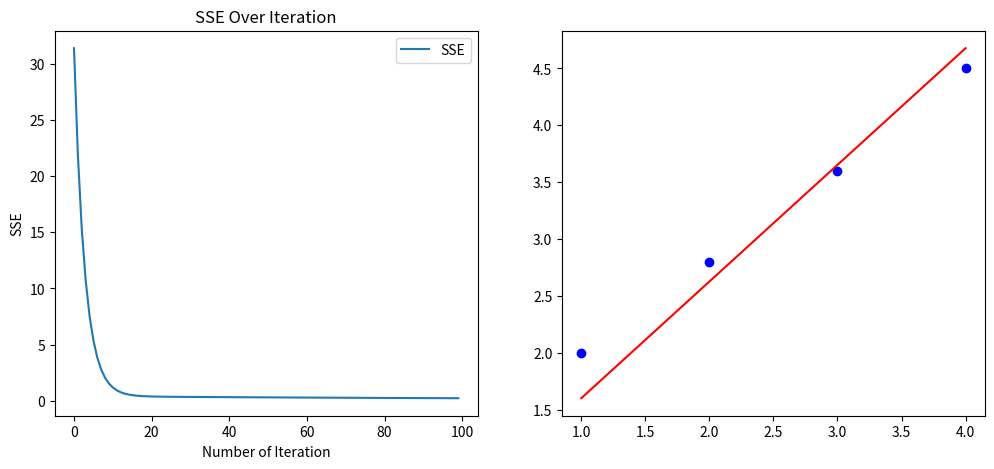

Write Python code to recreate this figure.
import numpy as np
import matplotlib.pyplot as plt


class LinearRegression_muhammad_walid:

    def __init__(self, alpha, weight, bias, num_of_iteration, x_data, y_data):
        self.alpha = alpha
        self.w = weight  # 'w' or "weight" or "theta_1"
        self.b = bias  # 'b' or "bias" or "theta_0"
        self.n = len(x_data)
        self.num_of_iterations = num_of_iteration

        self.x = x_data
        self.y = y_data
        self.sse_values = np.array([])

    def mean_squared_error(self):
        y_hat = (self.w * self.x) + self.b  # "y_hat" or "y_predict"
        sse = np.sum((y_hat - self.y) ** 2)  # 'SSE' or "Sum Squared Error"
        mse = (1 / self.n) * sse  # 'MSE' or "Mean Squared Error"
        return f"MSE: {mse}"

    def gradient_descent(self):
        dl_dw = (2 / self.n) * np.sum((((self.w * self.x) + self.b) - self.y) * self.x)
        dl_db = (2 / self.n) * np.sum(((self.w * self.x) + self.b) - self.y)

        self.w -= self.alpha * dl_dw
        self.b -= self.alpha * dl_db

        y_hat = (self.w * self.x) + self.b
        sse = np.sum((y_hat - self.y) ** 2)
        self.sse_values = np.append(arr=self.sse_values, values=sse)

    def fit(self):

        for iteration in range(self.num_of_iterations):
            # print(f"Current 'w': {self.w:.6f}, Current 'b': {self.b:.6f}")
            self.gradient_descent()
            # print(f"Iteration No.: {iteration}", "-" * 17, sep="\n")
            # print(
            #     f"New 'w': {self.w:.6f}, New 'b': {self.b:.6f}, SSE: {self.sse_values}"
            # )
            # print("=" * 30)

            if iteration % 20 == 0:
                print(f"Iteration No.: {iteration}", "-" * 17, sep="\n")
                print(
                    f"New 'w': {self.w:.6f}, New 'b': {self.b:.6f}, SSE: {self.sse_values}"
                )
                print("=" * 30)

        print(f"Optimized Parameters: slope (theta_1) = {self.w:.6f}, Bias (theta_0) = {self.b:.6f}")

    def predict(self, X: list):
        X = np.array(X)
        y_predict = self.w * X + self.b
        return y_predict


if __name__ == "__main__":

    x = np.array([1, 2, 3, 4])
    y = np.array([2, 2.8, 3.6, 4.5])
    # y = np.array([2, 2.2, 3.6, 4.7])

    linear = LinearRegression_muhammad_walid(alpha=0.01, weight=0, bias=0, num_of_iteration=100, x_data=x, y_data=y)

    print(linear.mean_squared_error())

    print("#" * 30)

    linear.fit()

    print("#" * 30)

    print(linear.predict(9))

    plt.figure(figsize=(12, 5))
    plt.subplot(1, 2, 1)
    plt.plot(range(linear.num_of_iterations), linear.sse_values, label="SSE")
    plt.xlabel("Number of Iteration")
    plt.ylabel("SSE")
    plt.title("SSE Over Iteration")
    plt.legend()
    plt.subplot(1, 2, 2)
    plt.scatter(linear.x, linear.y, color="blue", label="Data points")
    plt.plot(
        linear.x, linear.w * linear.x + linear.b, color="red", label="regression line"
    )
    plt.show()
